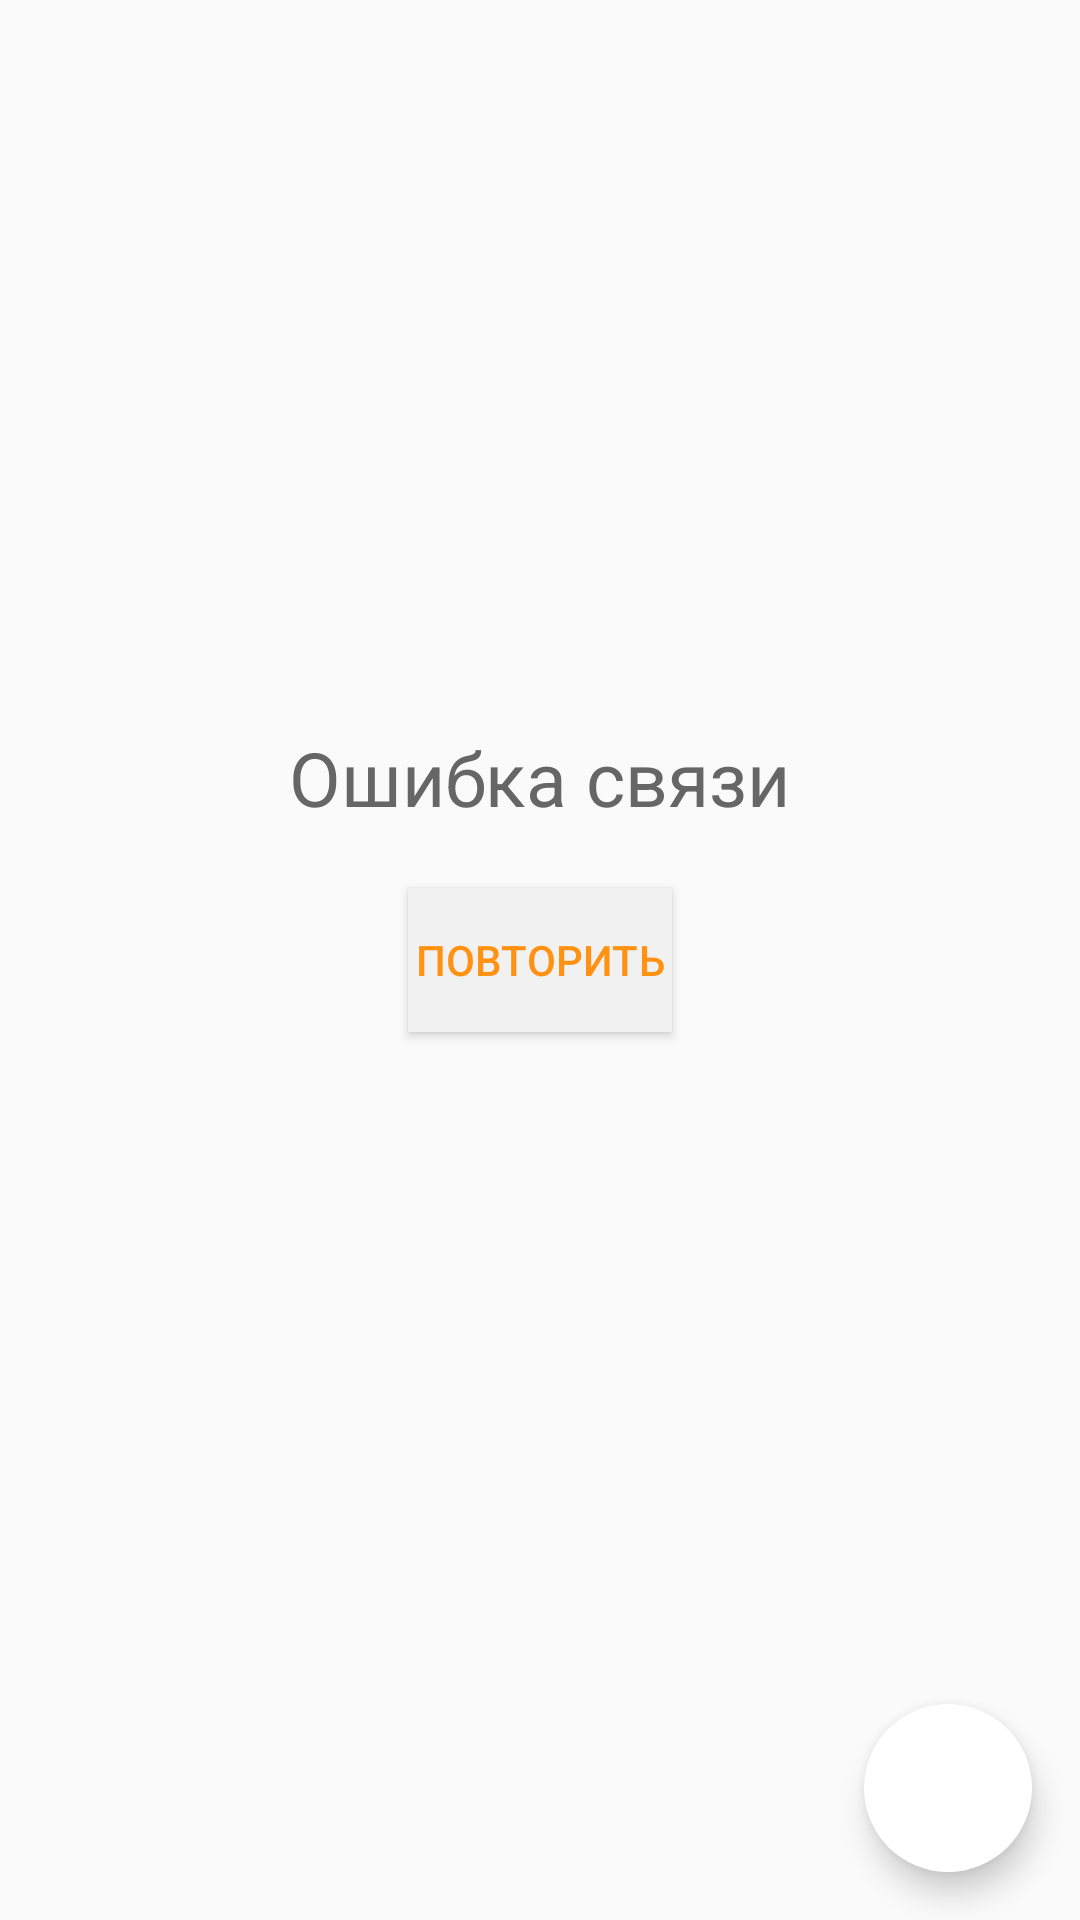

Reconstruct the res/layout file that produces this screen, plus the resources it refers to.
<!-- AndroidManifest.xml: application theme ThemePokemonApp -->
<!-- res/layout/activity_detail.xml -->
<?xml version="1.0" encoding="utf-8"?>
<androidx.constraintlayout.widget.ConstraintLayout xmlns:android="http://schemas.android.com/apk/res/android"
    xmlns:app="http://schemas.android.com/apk/res-auto"
    xmlns:tools="http://schemas.android.com/tools"
    android:layout_width="match_parent"
    android:layout_height="match_parent"
    android:orientation="vertical"
    android:weightSum="100">

    <TextView
        android:id="@+id/tv_detail_error"
        android:layout_width="wrap_content"
        android:layout_height="wrap_content"
        android:layout_marginBottom="20dp"
        android:text="@string/error"
        android:textColor="@color/gray_dark"
        android:textSize="25sp"
        app:layout_constraintBottom_toTopOf="@+id/btn_detail_refresh"
        app:layout_constraintLeft_toLeftOf="parent"
        app:layout_constraintRight_toRightOf="parent" />

    <Button
        android:id="@+id/btn_detail_refresh"
        android:layout_width="wrap_content"
        android:layout_height="wrap_content"
        android:background="@color/gray_light"
        android:elevation="10dp"
        android:text="@string/refresh"
        android:textColor="@color/main"
        app:layout_constraintBottom_toBottomOf="parent"
        app:layout_constraintLeft_toLeftOf="parent"
        app:layout_constraintRight_toRightOf="parent"
        app:layout_constraintTop_toTopOf="parent" />

    <ProgressBar
        android:id="@+id/pb_detail_loading"
        android:layout_width="wrap_content"
        android:layout_height="wrap_content"
        app:layout_constraintBottom_toBottomOf="parent"
        app:layout_constraintLeft_toLeftOf="parent"
        app:layout_constraintRight_toRightOf="parent"
        app:layout_constraintTop_toTopOf="parent" />

    <androidx.constraintlayout.widget.Group
        android:id="@+id/group_details"
        android:layout_width="match_parent"
        android:layout_height="match_parent"
        app:constraint_referenced_ids="iv_detail_avatar,
        tv_detail_name,
        tv_detail_rarity,
        tv_detail_type,
        tv_detail_attack_type,
        tv_detail_name,
        tv_detail_health,
        tv_detail_subtype" />

    <ImageView
        android:id="@+id/iv_detail_avatar"
        android:layout_width="250dp"
        android:layout_height="350dp"
        android:layout_marginTop="24dp"
        app:layout_constraintLeft_toLeftOf="parent"
        app:layout_constraintRight_toRightOf="parent"
        app:layout_constraintTop_toTopOf="parent" />

    <TextView
        android:id="@+id/tv_detail_name"
        android:layout_width="wrap_content"
        android:layout_height="wrap_content"
        android:layout_marginTop="16dp"
        android:textSize="28sp"
        app:layout_constraintLeft_toLeftOf="parent"
        app:layout_constraintRight_toRightOf="parent"
        app:layout_constraintTop_toBottomOf="@id/iv_detail_avatar"
        tools:text="Pokemon" />

    <TextView
        android:layout_width="wrap_content"
        android:layout_height="wrap_content" />

    <TextView
        android:id="@+id/tv_detail_rarity"
        android:layout_width="wrap_content"
        android:layout_height="wrap_content"
        android:layout_marginTop="16dp"
        app:layout_constraintLeft_toLeftOf="parent"
        app:layout_constraintTop_toBottomOf="@+id/tv_detail_name"
        tools:text="Promo" />

    <TextView
        android:id="@+id/tv_detail_type"
        android:layout_width="wrap_content"
        android:layout_height="wrap_content"
        android:layout_marginTop="16dp"
        app:layout_constraintRight_toRightOf="parent"
        app:layout_constraintTop_toBottomOf="@+id/tv_detail_name"
        tools:text="Grass" />

    <TextView
        android:id="@+id/tv_detail_subtype"
        android:layout_width="wrap_content"
        android:layout_height="wrap_content"
        android:layout_marginTop="16dp"
        app:layout_constraintLeft_toLeftOf="parent"
        app:layout_constraintTop_toBottomOf="@+id/tv_detail_rarity"
        tools:text="Basic" />

    <TextView
        android:id="@+id/tv_detail_health"
        android:layout_width="wrap_content"
        android:layout_height="wrap_content"
        android:layout_marginTop="16dp"
        app:layout_constraintRight_toRightOf="parent"
        app:layout_constraintTop_toBottomOf="@id/tv_detail_type"
        tools:text="50" />

    <TextView
        android:id="@+id/tv_detail_attack_type"
        android:layout_width="wrap_content"
        android:layout_height="wrap_content" />

    <com.google.android.material.floatingactionbutton.FloatingActionButton
        android:id="@+id/fab_favorite"
        android:layout_width="wrap_content"
        android:layout_height="wrap_content"
        android:layout_margin="16dp"
        android:backgroundTint="@color/white"
        android:elevation="10dp"
        app:borderWidth="0dp"
        app:layout_constraintBottom_toBottomOf="parent"
        app:layout_constraintRight_toRightOf="parent" />

</androidx.constraintlayout.widget.ConstraintLayout>
<!-- resources referenced by this layout -->
<resources>
  <color name="gray_dark">#666666</color>
  <color name="gray_light">#F1F1F1</color>
  <color name="main">#FF9212</color>
  <color name="white">#FFFFFFFF</color>
  <string name="error">Ошибка связи</string>
  <string name="refresh">Повторить</string>
  <style name="ThemePokemonApp" parent="Theme.AppCompat.Light.NoActionBar">
          
          <item name="colorPrimary">@color/white</item>
          <item name="colorPrimaryVariant">#FF9212</item>
          <item name="colorOnPrimary">@color/white</item>
          
          <item name="colorSecondary">#FFDB65</item>
          <item name="colorSecondaryVariant">#FFC54C</item>
          <item name="colorOnSecondary">@color/white</item>
          
          <item name="android:statusBarColor">?attr/colorPrimaryVariant</item>
          <item name="android:windowLightStatusBar">false</item>
      </style>
</resources>
